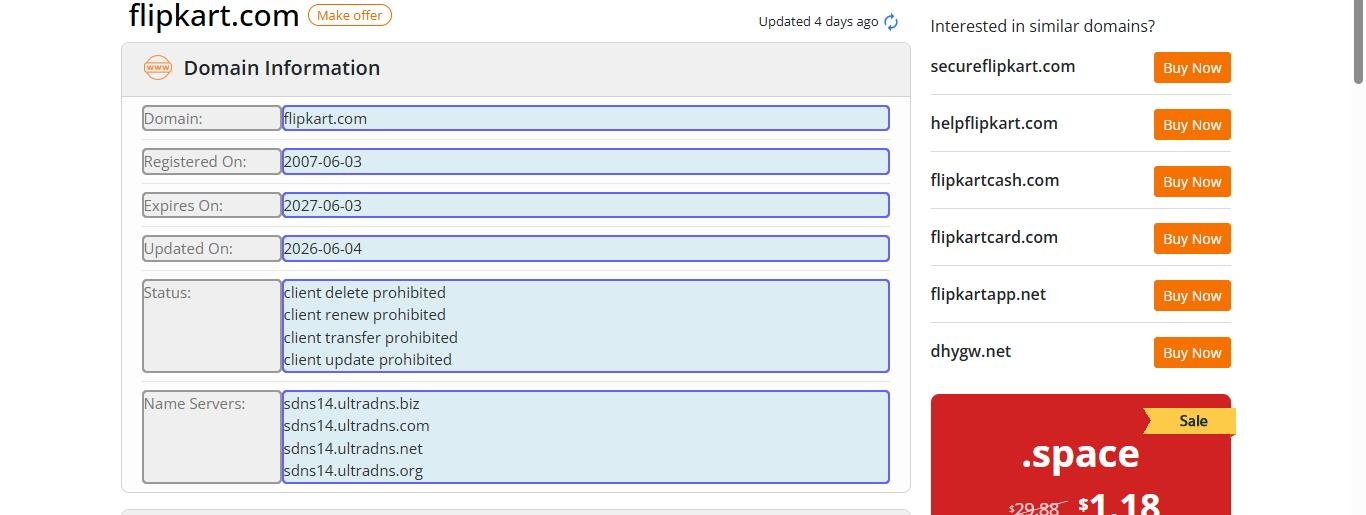
Workflow: Sequence

Step 1: get-text from the element in window 'Whois flipkart.com' (chrome.exe)
